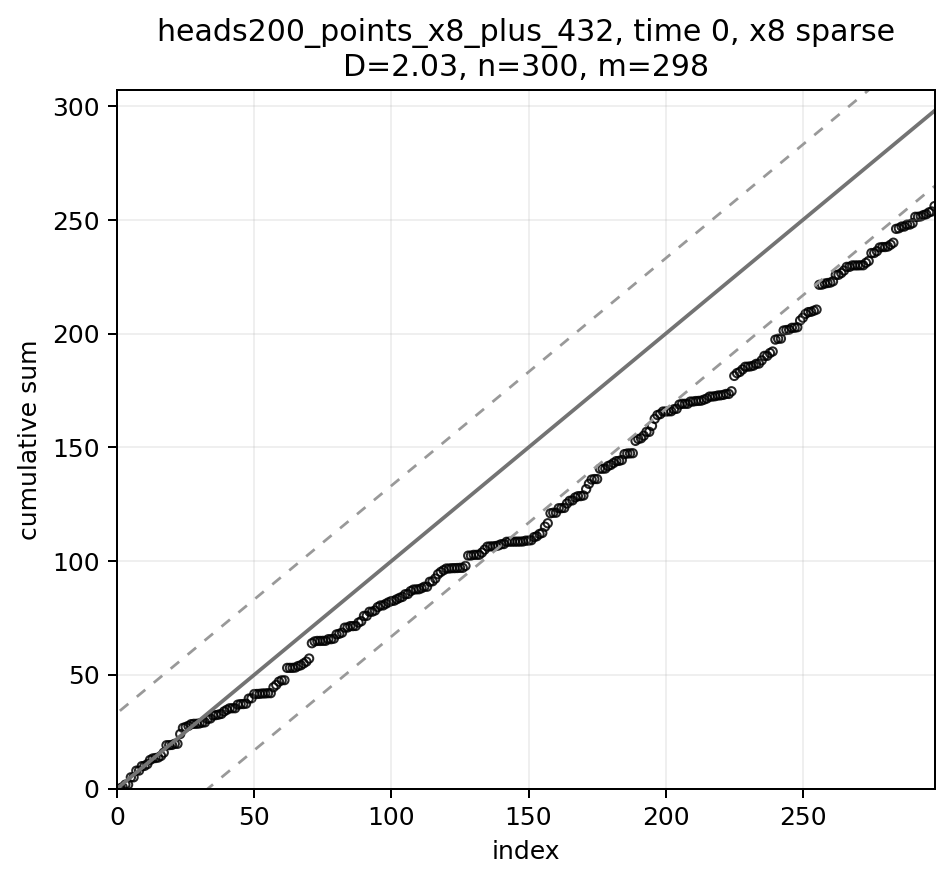

The table this chart was drawn from, first rows:
index, frac_index, eigenvalue, y2, cumsum_y2, scaled_cumsum, expected, band_lower, band_upper, strategy, time_idx
1, 0.003356, 384.6, 0.0005189, 0.0005189, 1.7411401114515927e-06, 1.0, -32.16, 34.16, heads200_points_x8_plus_432, 0
2, 0.006711, 207.5, 0.5919, 0.5924, 0.001988, 2.0, -31.16, 35.16, heads200_points_x8_plus_432, 0
3, 0.01007, 170.1, 1.108, 1.701, 0.005708, 3.0, -30.16, 36.16, heads200_points_x8_plus_432, 0
4, 0.01342, 121.9, 0.0006889, 1.702, 0.00571, 4.0, -29.16, 37.16, heads200_points_x8_plus_432, 0
5, 0.01678, 117.4, 3.213, 4.914, 0.01649, 5.0, -28.16, 38.16, heads200_points_x8_plus_432, 0
6, 0.02013, 110.5, 0.002375, 4.917, 0.0165, 6.0, -27.16, 39.16, heads200_points_x8_plus_432, 0
7, 0.02349, 87.37, 2.931, 7.847, 0.02633, 7.0, -26.16, 40.16, heads200_points_x8_plus_432, 0
8, 0.02685, 81.99, 0.03424, 7.882, 0.02645, 8.0, -25.16, 41.16, heads200_points_x8_plus_432, 0
9, 0.0302, 78.93, 1.945, 9.827, 0.03298, 9.0, -24.16, 42.16, heads200_points_x8_plus_432, 0
10, 0.03356, 70.02, 0.118, 9.945, 0.03337, 10.0, -23.16, 43.16, heads200_points_x8_plus_432, 0
11, 0.03691, 65.92, 0.7649, 10.71, 0.03594, 11.0, -22.16, 44.16, heads200_points_x8_plus_432, 0
12, 0.04027, 58.97, 1.834, 12.54, 0.04209, 12.0, -21.16, 45.16, heads200_points_x8_plus_432, 0
13, 0.04362, 56.2, 0.6657, 13.21, 0.04433, 13.0, -20.16, 46.16, heads200_points_x8_plus_432, 0
14, 0.04698, 54.66, 0.1868, 13.4, 0.04495, 14.0, -19.16, 47.16, heads200_points_x8_plus_432, 0
15, 0.05034, 51.64, 0.2161, 13.61, 0.04568, 15.0, -18.16, 48.16, heads200_points_x8_plus_432, 0
16, 0.05369, 45.72, 0.7287, 14.34, 0.04812, 16.0, -17.16, 49.16, heads200_points_x8_plus_432, 0
17, 0.05705, 45.44, 1.428, 15.77, 0.05291, 17.0, -16.16, 50.16, heads200_points_x8_plus_432, 0
18, 0.0604, 44.91, 3.262, 19.03, 0.06386, 18.0, -15.16, 51.16, heads200_points_x8_plus_432, 0
19, 0.06376, 41.66, 0.03704, 19.07, 0.06399, 19.0, -14.16, 52.16, heads200_points_x8_plus_432, 0
20, 0.06711, 38.68, 0.08721, 19.15, 0.06428, 20.0, -13.16, 53.16, heads200_points_x8_plus_432, 0
21, 0.07047, 36.77, 0.4921, 19.65, 0.06593, 21.0, -12.16, 54.16, heads200_points_x8_plus_432, 0
22, 0.07383, 36.33, 0.002851, 19.65, 0.06594, 22.0, -11.16, 55.16, heads200_points_x8_plus_432, 0
23, 0.07718, 36.25, 4.317, 23.97, 0.08042, 23.0, -10.16, 56.16, heads200_points_x8_plus_432, 0
24, 0.08054, 34.07, 2.677, 26.64, 0.08941, 24.0, -9.155, 57.16, heads200_points_x8_plus_432, 0
25, 0.08389, 33.26, 0.4045, 27.05, 0.09076, 25.0, -8.155, 58.16, heads200_points_x8_plus_432, 0
26, 0.08725, 32.49, 0.4966, 27.54, 0.09243, 26.0, -7.155, 59.16, heads200_points_x8_plus_432, 0
27, 0.0906, 31.33, 0.7453, 28.29, 0.09493, 27.0, -6.155, 60.16, heads200_points_x8_plus_432, 0
28, 0.09396, 29.98, 0.152, 28.44, 0.09544, 28.0, -5.155, 61.16, heads200_points_x8_plus_432, 0
29, 0.09732, 29.21, 0.01379, 28.46, 0.09549, 29.0, -4.155, 62.16, heads200_points_x8_plus_432, 0
30, 0.1007, 28.42, 0.1343, 28.59, 0.09594, 30.0, -3.155, 63.16, heads200_points_x8_plus_432, 0
31, 0.104, 28.2, 0.3672, 28.96, 0.09717, 31.0, -2.155, 64.16, heads200_points_x8_plus_432, 0
32, 0.1074, 26.5, 0.129, 29.09, 0.0976, 32.0, -1.155, 65.16, heads200_points_x8_plus_432, 0
33, 0.1107, 26.48, 1.515, 30.6, 0.1027, 33.0, -0.1555, 66.16, heads200_points_x8_plus_432, 0
34, 0.1141, 25.3, 0.1913, 30.79, 0.1033, 34.0, 0.8445, 67.16, heads200_points_x8_plus_432, 0
35, 0.1174, 25.25, 1.286, 32.08, 0.1076, 35.0, 1.845, 68.16, heads200_points_x8_plus_432, 0
36, 0.1208, 24.71, 0.1892, 32.27, 0.1083, 36.0, 2.845, 69.16, heads200_points_x8_plus_432, 0
37, 0.1242, 24.5, 0.2324, 32.5, 0.1091, 37.0, 3.845, 70.16, heads200_points_x8_plus_432, 0
38, 0.1275, 24.25, 0.2909, 32.79, 0.11, 38.0, 4.845, 71.16, heads200_points_x8_plus_432, 0
39, 0.1309, 23.16, 1.09, 33.88, 0.1137, 39.0, 5.845, 72.16, heads200_points_x8_plus_432, 0
40, 0.1342, 22.66, 0.7182, 34.6, 0.1161, 40.0, 6.845, 73.16, heads200_points_x8_plus_432, 0
41, 0.1376, 22.1, 0.6596, 35.26, 0.1183, 41.0, 7.845, 74.16, heads200_points_x8_plus_432, 0
42, 0.1409, 21.67, 0.03184, 35.29, 0.1184, 42.0, 8.845, 75.16, heads200_points_x8_plus_432, 0
43, 0.1443, 21.65, 0.00743, 35.3, 0.1184, 43.0, 9.845, 76.16, heads200_points_x8_plus_432, 0
44, 0.1477, 21.43, 1.582, 36.88, 0.1238, 44.0, 10.84, 77.16, heads200_points_x8_plus_432, 0
45, 0.151, 20.68, 0.2298, 37.11, 0.1245, 45.0, 11.84, 78.16, heads200_points_x8_plus_432, 0
46, 0.1544, 20.34, 0.02422, 37.13, 0.1246, 46.0, 12.84, 79.16, heads200_points_x8_plus_432, 0
47, 0.1577, 20.03, 0.1489, 37.28, 0.1251, 47.0, 13.84, 80.16, heads200_points_x8_plus_432, 0
48, 0.1611, 19.47, 2.255, 39.54, 0.1327, 48.0, 14.84, 81.16, heads200_points_x8_plus_432, 0
49, 0.1644, 19.01, 0.1275, 39.67, 0.1331, 49.0, 15.84, 82.16, heads200_points_x8_plus_432, 0
50, 0.1678, 19, 1.888, 41.55, 0.1394, 50.0, 16.84, 83.16, heads200_points_x8_plus_432, 0
51, 0.1711, 18.92, 0.01362, 41.57, 0.1395, 51.0, 17.84, 84.16, heads200_points_x8_plus_432, 0
52, 0.1745, 18.8, 0.06916, 41.64, 0.1397, 52.0, 18.84, 85.16, heads200_points_x8_plus_432, 0
53, 0.1779, 18.45, 0.1473, 41.78, 0.1402, 53.0, 19.84, 86.16, heads200_points_x8_plus_432, 0
54, 0.1812, 18.3, 0.01432, 41.8, 0.1403, 54.0, 20.84, 87.16, heads200_points_x8_plus_432, 0
55, 0.1846, 18.12, 0.1114, 41.91, 0.1406, 55.0, 21.84, 88.16, heads200_points_x8_plus_432, 0
56, 0.1879, 18.04, 0.008183, 41.92, 0.1407, 56.0, 22.84, 89.16, heads200_points_x8_plus_432, 0
57, 0.1913, 17.25, 2.594, 44.51, 0.1494, 57.0, 23.84, 90.16, heads200_points_x8_plus_432, 0
58, 0.1946, 17.04, 1.045, 45.56, 0.1529, 58.0, 24.84, 91.16, heads200_points_x8_plus_432, 0
59, 0.198, 16.96, 1.433, 46.99, 0.1577, 59.0, 25.84, 92.16, heads200_points_x8_plus_432, 0
60, 0.2013, 16.76, 0.6146, 47.6, 0.1597, 60.0, 26.84, 93.16, heads200_points_x8_plus_432, 0
... 238 more rows
